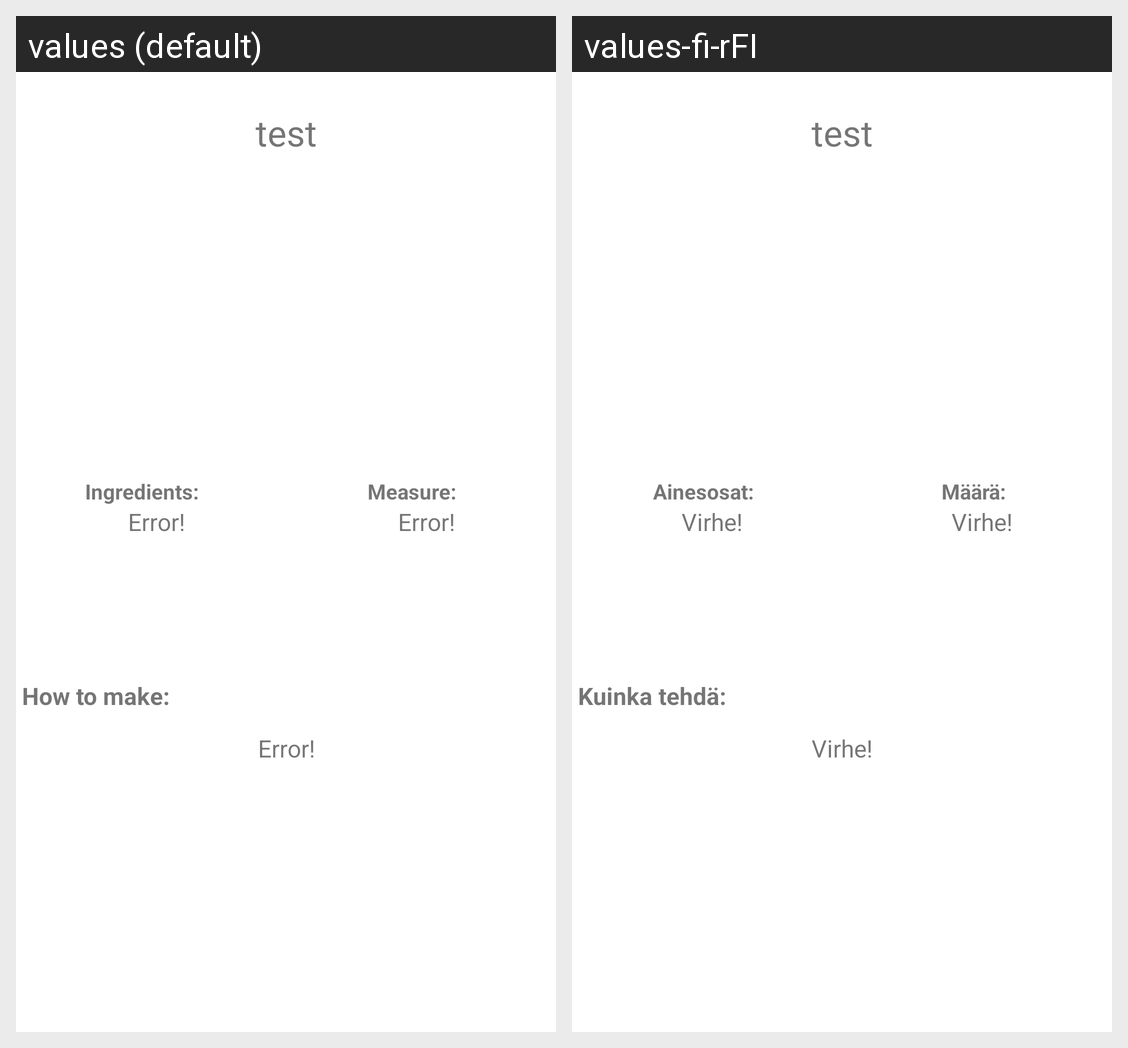

For this localized Android screen grid, give each drawn string resource with its value in every locale shown.
Android screen res/layout/activity_show_cocktail.xml rendered under 2 locales, left to right: values (default), values-fi-rFI. Device: Nexus 5 (rendered at 1080×1920; each locale shown at half size, 540×960, under a caption strip naming it); theme Theme.CoctailApp.
Strings drawn on this screen, with the default value and each locale's value (text and hints the layout hard-codes, and strings that could not be matched under every locale, appear in the picture but are not listed):

ingredients
  values: Ingredients:
  values-fi-rFI: Ainesosat:

measure
  values: Measure:
  values-fi-rFI: Määrä:

error
  values: Error!
  values-fi-rFI: Virhe!

how_to_make
  values:  How to make:
  values-fi-rFI:  Kuinka tehdä:
